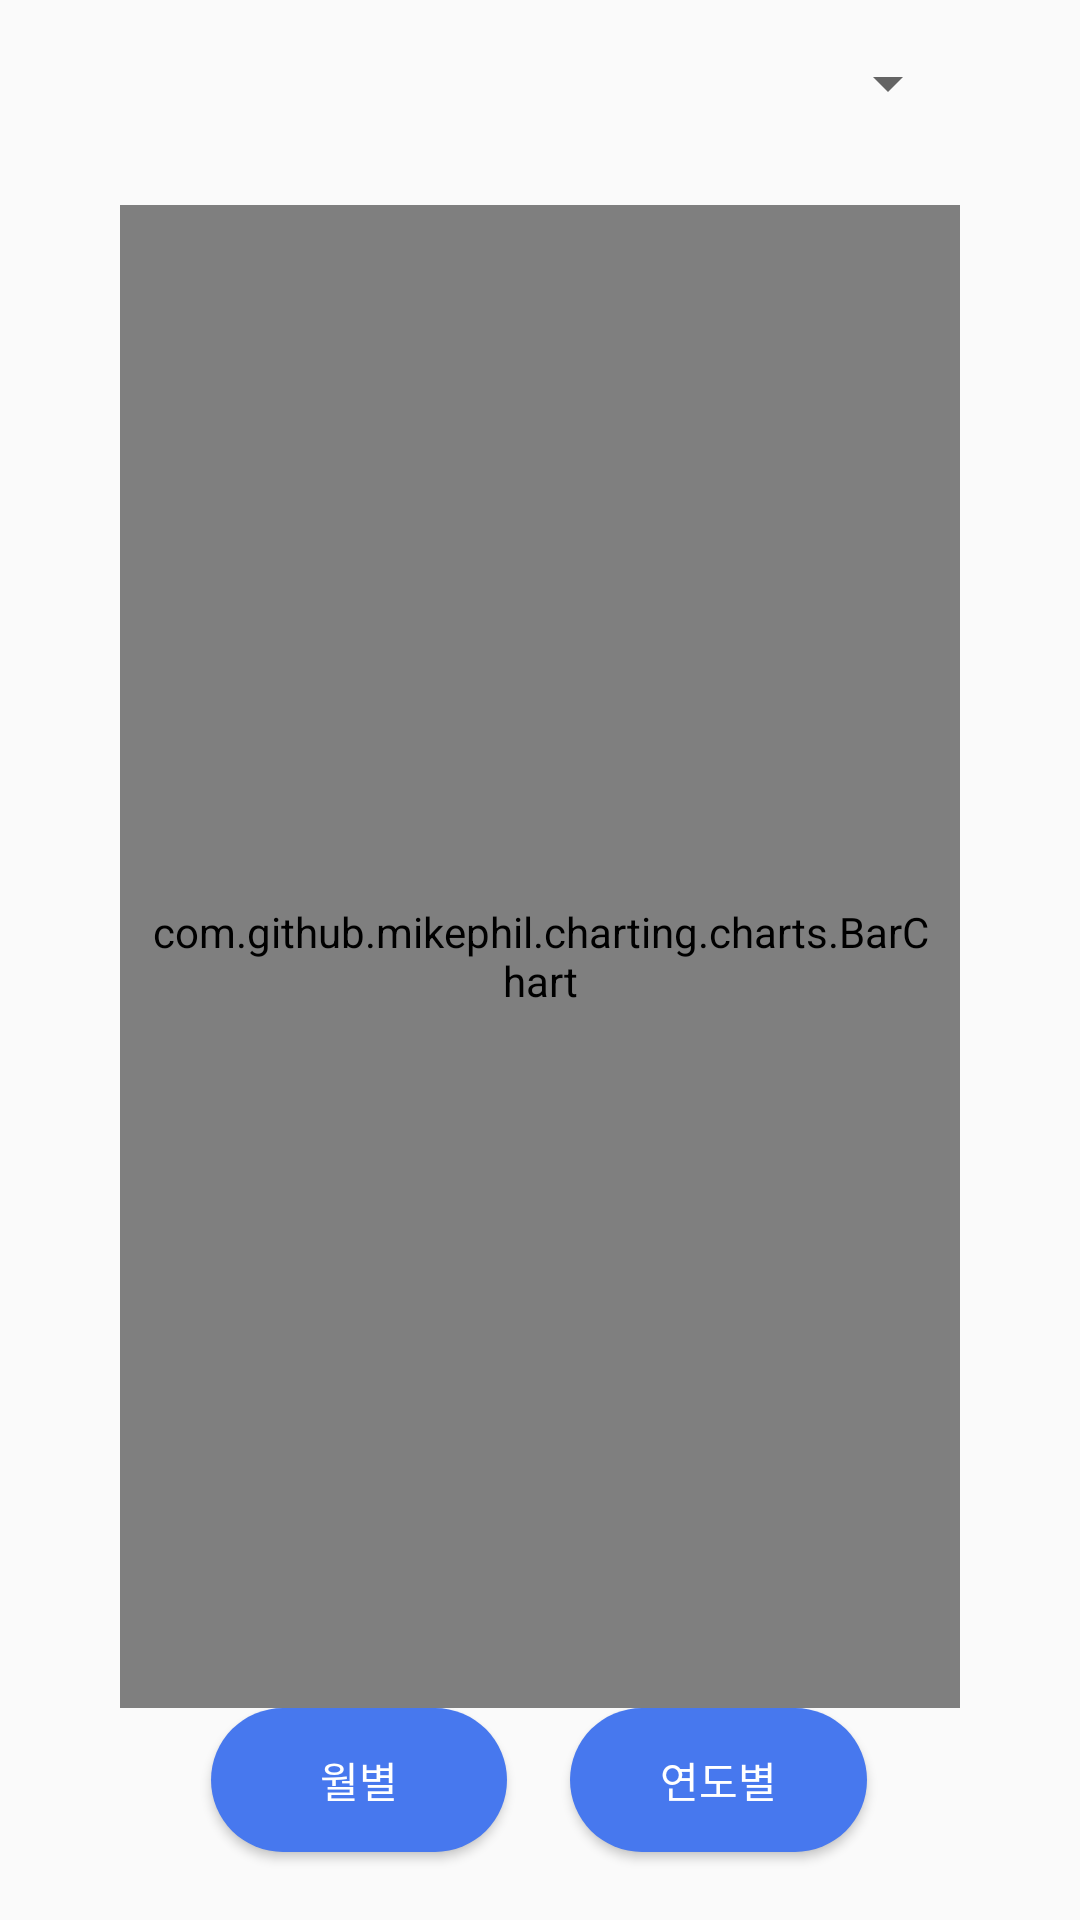

Write the Android layout XML for this screen, with the resource values it uses.
<!-- AndroidManifest.xml: application theme AppTheme -->
<!-- res/layout/main4_4.xml -->
<?xml version="1.0" encoding="UTF-8"?>
<LinearLayout xmlns:android="http://schemas.android.com/apk/res/android"
    xmlns:app="http://schemas.android.com/apk/res-auto"
    xmlns:tools="http://schemas.android.com/tools"
    android:layout_width="match_parent"
    android:layout_height="match_parent"
    android:orientation="vertical"
    tools:context=".Main4_4">

    <Spinner

        android:id="@+id/spin2"
        android:layout_width="match_parent"
        android:layout_height="0dp"
        android:layout_marginStart="40dp"
        android:layout_marginLeft="40dp"
        android:layout_marginTop="0dp"
        android:layout_marginEnd="40dp"
        android:layout_marginRight="40dp"
        android:layout_weight="1"
        android:textAlignment="center"
        tools:ignore="SpeakableTextPresentCheck" />

    <com.github.mikephil.charting.charts.BarChart
        android:id="@+id/barchart"
        android:layout_width="match_parent"
        android:layout_height="0dp"
        android:layout_marginLeft="40dp"
        android:layout_marginTop="13dp"
        android:layout_marginRight="40dp"
        android:layout_weight="9"
        android:background="@drawable/edge_groupitem"
        android:padding="10dp" />


    <LinearLayout
        android:layout_width="match_parent"
        android:layout_height="0dp"
        android:layout_marginBottom="15dp"
        android:layout_weight="1"
        android:orientation="horizontal">

        <Space
            android:layout_width="0dp"
            android:layout_height="match_parent"
            android:layout_weight="1" />

        <Button
            android:id="@+id/monthButton"
            android:layout_width="0dp"
            android:layout_height="wrap_content"
            android:layout_weight="1.4"
            android:background="@drawable/edge_activated"
            android:gravity="center"
            android:text="월별"
            android:textColor="#ffffff" />

        <Space
            android:layout_width="wrap_content"
            android:layout_height="match_parent"
            android:layout_weight="0.3" />

        <Button
            android:id="@+id/yearButton"
            android:layout_width="0dp"
            android:layout_height="wrap_content"
            android:layout_weight="1.4"
            android:background="@drawable/edge_activated"
            android:gravity="center"
            android:text="연도별"
            android:textColor="#ffffff" />

        <Space
            android:layout_width="0dp"
            android:layout_height="wrap_content"
            android:layout_weight="1" />

    </LinearLayout>

</LinearLayout>
<!-- resources referenced by this layout -->
<resources>
  <!-- drawable edge_activated (drawable) -->
  <?xml version="1.0" encoding="utf-8"?>
  <layer-list xmlns:android="http://schemas.android.com/apk/res/android">
  
      <item>
          <shape android:shape="rectangle">
  
              <solid android:color = "#4778ee"/>
              <corners android:radius="30dp"/>
          </shape>
      </item>
  </layer-list>
  <!-- drawable edge_groupitem (drawable) -->
  <?xml version="1.0" encoding="utf-8"?>
  <layer-list xmlns:android="http://schemas.android.com/apk/res/android" >
  
      
      <item> <shape> <padding android:top="0dp" android:right="1.5dp" android:bottom="3dp" android:left="0dp" /> <corners android:radius="22dp" /> <solid android:color="#00CCCCCC" /> </shape> </item>
      <item> <shape> <padding android:top="0dp" android:right="1.5dp" android:bottom="3dp" android:left="0dp" /> <corners android:radius="22dp" /> <solid android:color="#15CCCCCC" /> </shape> </item>
      <item> <shape> <padding android:top="0dp" android:right="1.5dp" android:bottom="3dp" android:left="0dp" /> <corners android:radius="22dp" /> <solid android:color="#30CCCCCC" /> </shape> </item>
      <item> <shape> <padding android:top="0dp" android:right="1.5dp" android:bottom="3dp" android:left="0dp" /> <corners android:radius="22dp" /> <solid android:color="#45CCCCCC" /> </shape> </item>
      <item> <shape> <padding android:top="0dp" android:right="1.5dp" android:bottom="3dp" android:left="0dp" /> <corners android:radius="22dp" /> <solid android:color="#60CCCCCC" /> </shape> </item>
  
      
      <item>
          <shape android:shape="rectangle">
              <stroke android:width = "1.4dp"
                  android:color = "#A98F8C8C"/>
              <solid android:color = "#ffffff"/>
              <corners android:radius="22dp"/>
          </shape>
      </item>
  </layer-list>
  <style name="AppTheme" parent="Theme.AppCompat.Light">
          
          <item name="colorPrimary">@color/colorPrimary</item>
          <item name="colorPrimaryDark">@color/colorPrimaryDark</item>
          <item name="colorAccent">@color/colorAccent</item>
          <item name="android:textColor">#000000</item>
      </style>
  <color name="colorPrimary">#ffffff</color>
  <color name="colorPrimaryDark">#ffffff</color>
  <color name="colorAccent">#03DAC5</color>
</resources>
